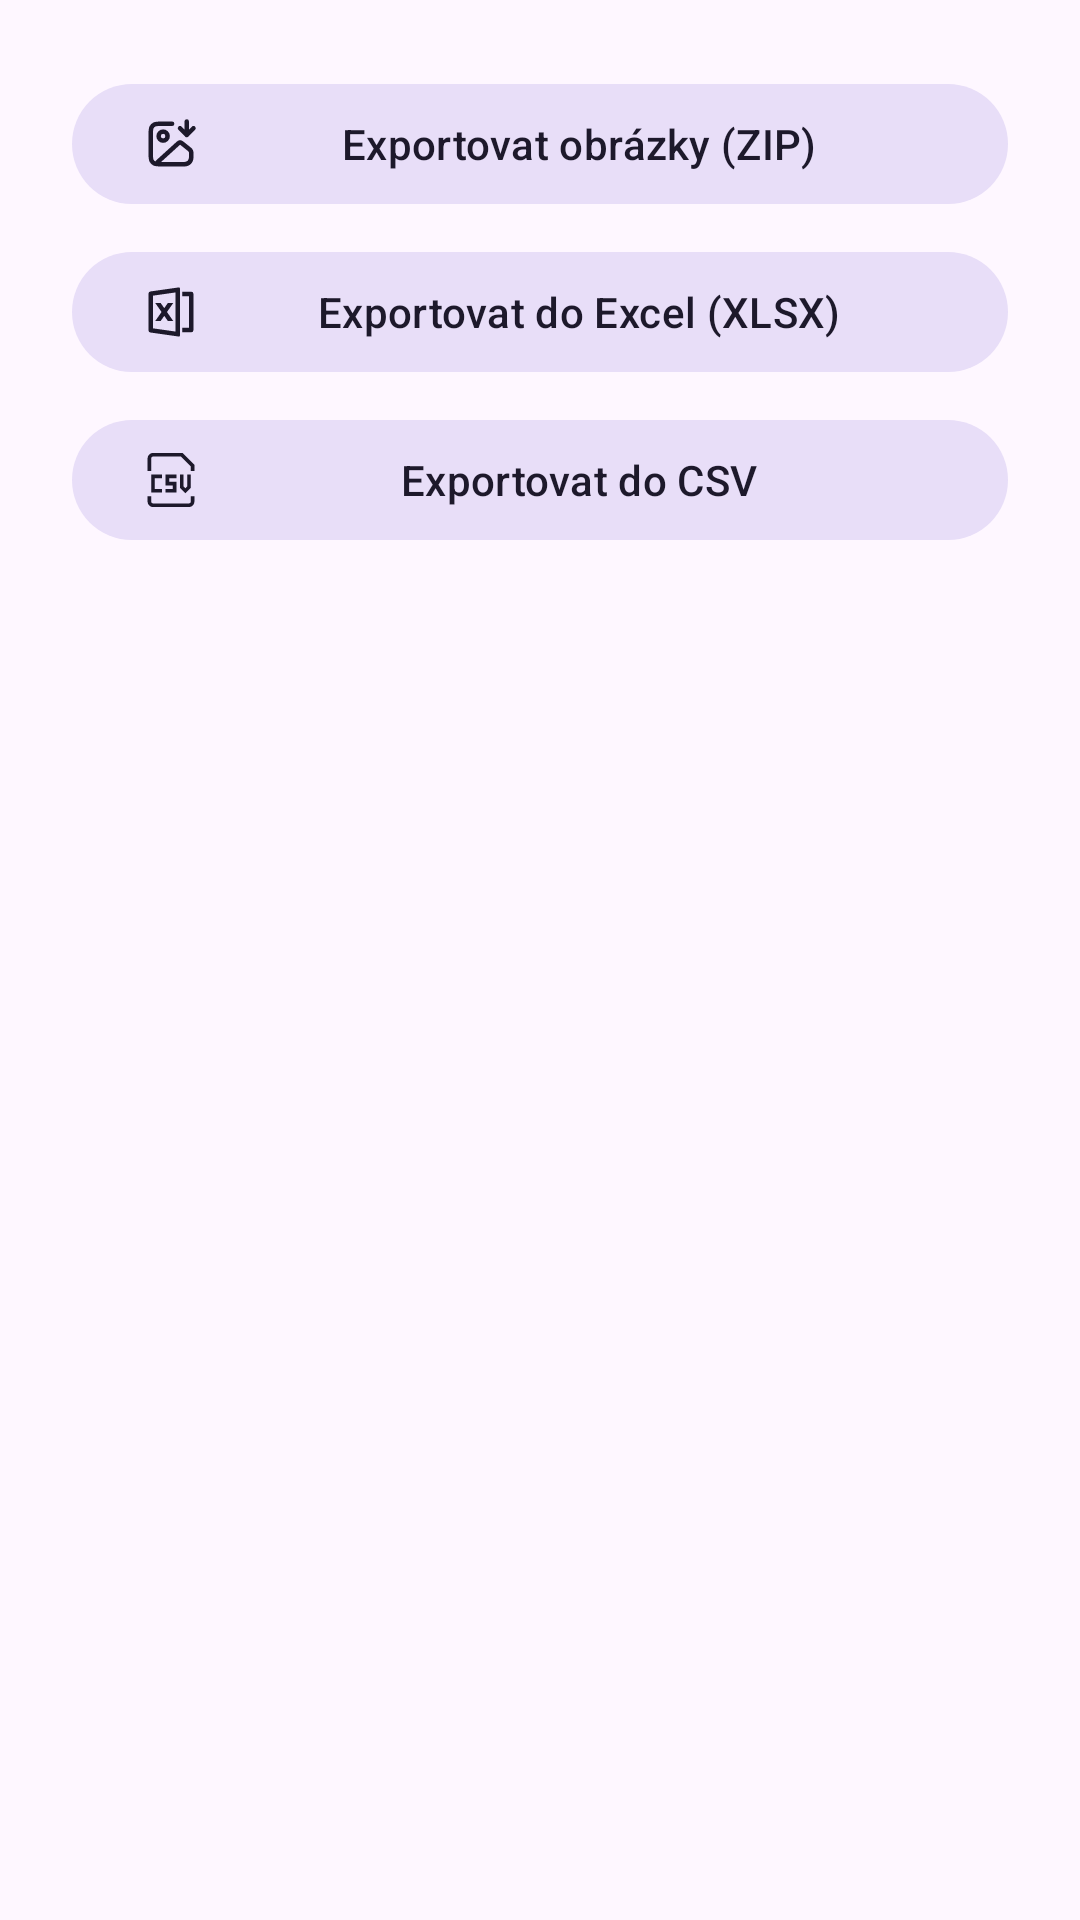

This screen was rendered from an Android layout file. Write that file and the resources it references.
<!-- AndroidManifest.xml: application theme Theme.Odecty -->
<!-- res/layout/dialog_export_format.xml -->
<?xml version="1.0" encoding="utf-8"?>
<LinearLayout xmlns:android="http://schemas.android.com/apk/res/android"
    xmlns:app="http://schemas.android.com/apk/res-auto"
    android:layout_width="match_parent"
    android:layout_height="wrap_content"
    android:orientation="vertical"
    android:padding="24dp">

    <com.google.android.material.button.MaterialButton
        android:id="@+id/exportImagesButton"
        style="@style/Widget.Material3.Button.TonalButton"
        android:layout_width="match_parent"
        android:layout_height="wrap_content"
        app:icon="@drawable/ic_image"
        android:text="@string/export_images_zip" />

    <com.google.android.material.button.MaterialButton
        android:id="@+id/exportXlsxButton"
        style="@style/Widget.Material3.Button.TonalButton"
        android:layout_width="match_parent"
        android:layout_height="wrap_content"
        android:layout_marginTop="8dp"
        android:text="@string/export_excel_xlsx"
        app:icon="@drawable/ic_excel" />

    <com.google.android.material.button.MaterialButton
        android:id="@+id/exportCsvButton"
        style="@style/Widget.Material3.Button.TonalButton"
        android:layout_width="match_parent"
        android:layout_height="wrap_content"
        android:layout_marginTop="8dp"
        android:text="@string/export_csv"
        app:icon="@drawable/ic_csv" />

</LinearLayout>
<!-- resources referenced by this layout -->
<resources>
  <!-- drawable ic_csv (drawable) -->
  <vector xmlns:android="http://schemas.android.com/apk/res/android" android:height="48dp" android:viewportHeight="15" android:viewportWidth="15" android:width="48dp">
        
      <path android:fillColor="#000000" android:pathData="M13.5,3.5H14V3.293L13.854,3.146L13.5,3.5ZM10.5,0.5L10.854,0.146L10.707,0H10.5V0.5ZM6.5,6.5V6H6V6.5H6.5ZM6.5,8.5H6V9H6.5V8.5ZM8.5,8.5H9V8H8.5V8.5ZM8.5,10.5V11H9V10.5H8.5ZM10.5,9.5H10V9.707L10.146,9.854L10.5,9.5ZM11.5,10.5L11.146,10.854L11.5,11.207L11.854,10.854L11.5,10.5ZM12.5,9.5L12.854,9.854L13,9.707V9.5H12.5ZM2.5,6.5V6H2V6.5H2.5ZM2.5,10.5H2V11H2.5V10.5ZM2,5V1.5H1V5H2ZM13,3.5V5H14V3.5H13ZM2.5,1H10.5V0H2.5V1ZM10.146,0.854L13.146,3.854L13.854,3.146L10.854,0.146L10.146,0.854ZM2,1.5C2,1.224 2.224,1 2.5,1V0C1.672,0 1,0.672 1,1.5H2ZM1,12V13.5H2V12H1ZM2.5,15H12.5V14H2.5V15ZM14,13.5V12H13V13.5H14ZM12.5,15C13.328,15 14,14.328 14,13.5H13C13,13.776 12.776,14 12.5,14V15ZM1,13.5C1,14.328 1.672,15 2.5,15V14C2.224,14 2,13.776 2,13.5H1ZM9,6H6.5V7H9V6ZM6,6.5V8.5H7V6.5H6ZM6.5,9H8.5V8H6.5V9ZM8,8.5V10.5H9V8.5H8ZM8.5,10H6V11H8.5V10ZM10,6V9.5H11V6H10ZM10.146,9.854L11.146,10.854L11.854,10.146L10.854,9.146L10.146,9.854ZM11.854,10.854L12.854,9.854L12.146,9.146L11.146,10.146L11.854,10.854ZM13,9.5V6H12V9.5H13ZM5,6H2.5V7H5V6ZM2,6.5V10.5H3V6.5H2ZM2.5,11H5V10H2.5V11Z"/>
      
  </vector>
  <!-- drawable ic_excel (drawable) -->
  <vector xmlns:android="http://schemas.android.com/apk/res/android" android:height="48dp" android:viewportHeight="24" android:viewportWidth="24" android:width="48dp">
        
      <path android:fillColor="#FF000000" android:pathData="M2.859,2.877l12.57,-1.795a0.5,0.5 0,0 1,0.571 0.495v20.846a0.5,0.5 0,0 1,-0.57 0.495L2.858,21.123a1,1 0,0 1,-0.859 -0.99L1.999,3.867a1,1 0,0 1,0.859 -0.99zM4,4.735v14.53l10,1.429L14,3.306L4,4.735zM17,19h3L20,5h-3L17,3h4a1,1 0,0 1,1 1v16a1,1 0,0 1,-1 1h-4v-2zM10.2,12l2.8,4h-2.4L9,13.714 7.4,16L5,16l2.8,-4L5,8h2.4L9,10.286 10.6,8L13,8l-2.8,4z"/>
      
  </vector>
  <!-- drawable ic_image (drawable) -->
  <vector xmlns:android="http://schemas.android.com/apk/res/android" android:height="48dp" android:viewportHeight="24" android:viewportWidth="24" android:width="48dp">
        
      <path android:fillColor="#00000000" android:pathData="M16,5L19,8M19,8L22,5M19,8V2M12.5,3H7.8C6.12,3 5.28,3 4.638,3.327C4.074,3.615 3.615,4.074 3.327,4.638C3,5.28 3,6.12 3,7.8V16.2C3,17.88 3,18.72 3.327,19.362C3.615,19.927 4.074,20.385 4.638,20.673C5.28,21 6.12,21 7.8,21H17C17.93,21 18.395,21 18.777,20.898C19.812,20.62 20.62,19.812 20.898,18.777C21,18.395 21,17.93 21,17M10.5,8.5C10.5,9.605 9.605,10.5 8.5,10.5C7.395,10.5 6.5,9.605 6.5,8.5C6.5,7.395 7.395,6.5 8.5,6.5C9.605,6.5 10.5,7.395 10.5,8.5ZM14.99,11.918L6.531,19.608C6.055,20.041 5.817,20.257 5.796,20.444C5.778,20.607 5.84,20.768 5.963,20.875C6.105,21 6.426,21 7.069,21H16.456C17.895,21 18.615,21 19.18,20.758C19.889,20.455 20.455,19.889 20.758,19.18C21,18.615 21,17.895 21,16.456C21,15.972 21,15.73 20.947,15.504C20.881,15.221 20.753,14.955 20.573,14.726C20.43,14.544 20.241,14.393 19.863,14.09L17.066,11.853C16.687,11.55 16.498,11.399 16.29,11.345C16.106,11.298 15.913,11.304 15.733,11.363C15.528,11.429 15.349,11.592 14.99,11.918Z" android:strokeColor="#000000" android:strokeLineCap="round" android:strokeLineJoin="round" android:strokeWidth="2"/>
      
  </vector>
  <string name="export_csv">Exportovat do CSV</string>
  <string name="export_excel_xlsx">Exportovat do Excel (XLSX)</string>
  <string name="export_images_zip">Exportovat obrázky (ZIP)</string>
  <style name="Theme.Odecty" parent="Base.Theme.Odecty" />
  <style name="Base.Theme.Odecty" parent="Theme.Material3.DayNight.NoActionBar">
          <item name="android:windowLightStatusBar">true</item>
      </style>
</resources>
